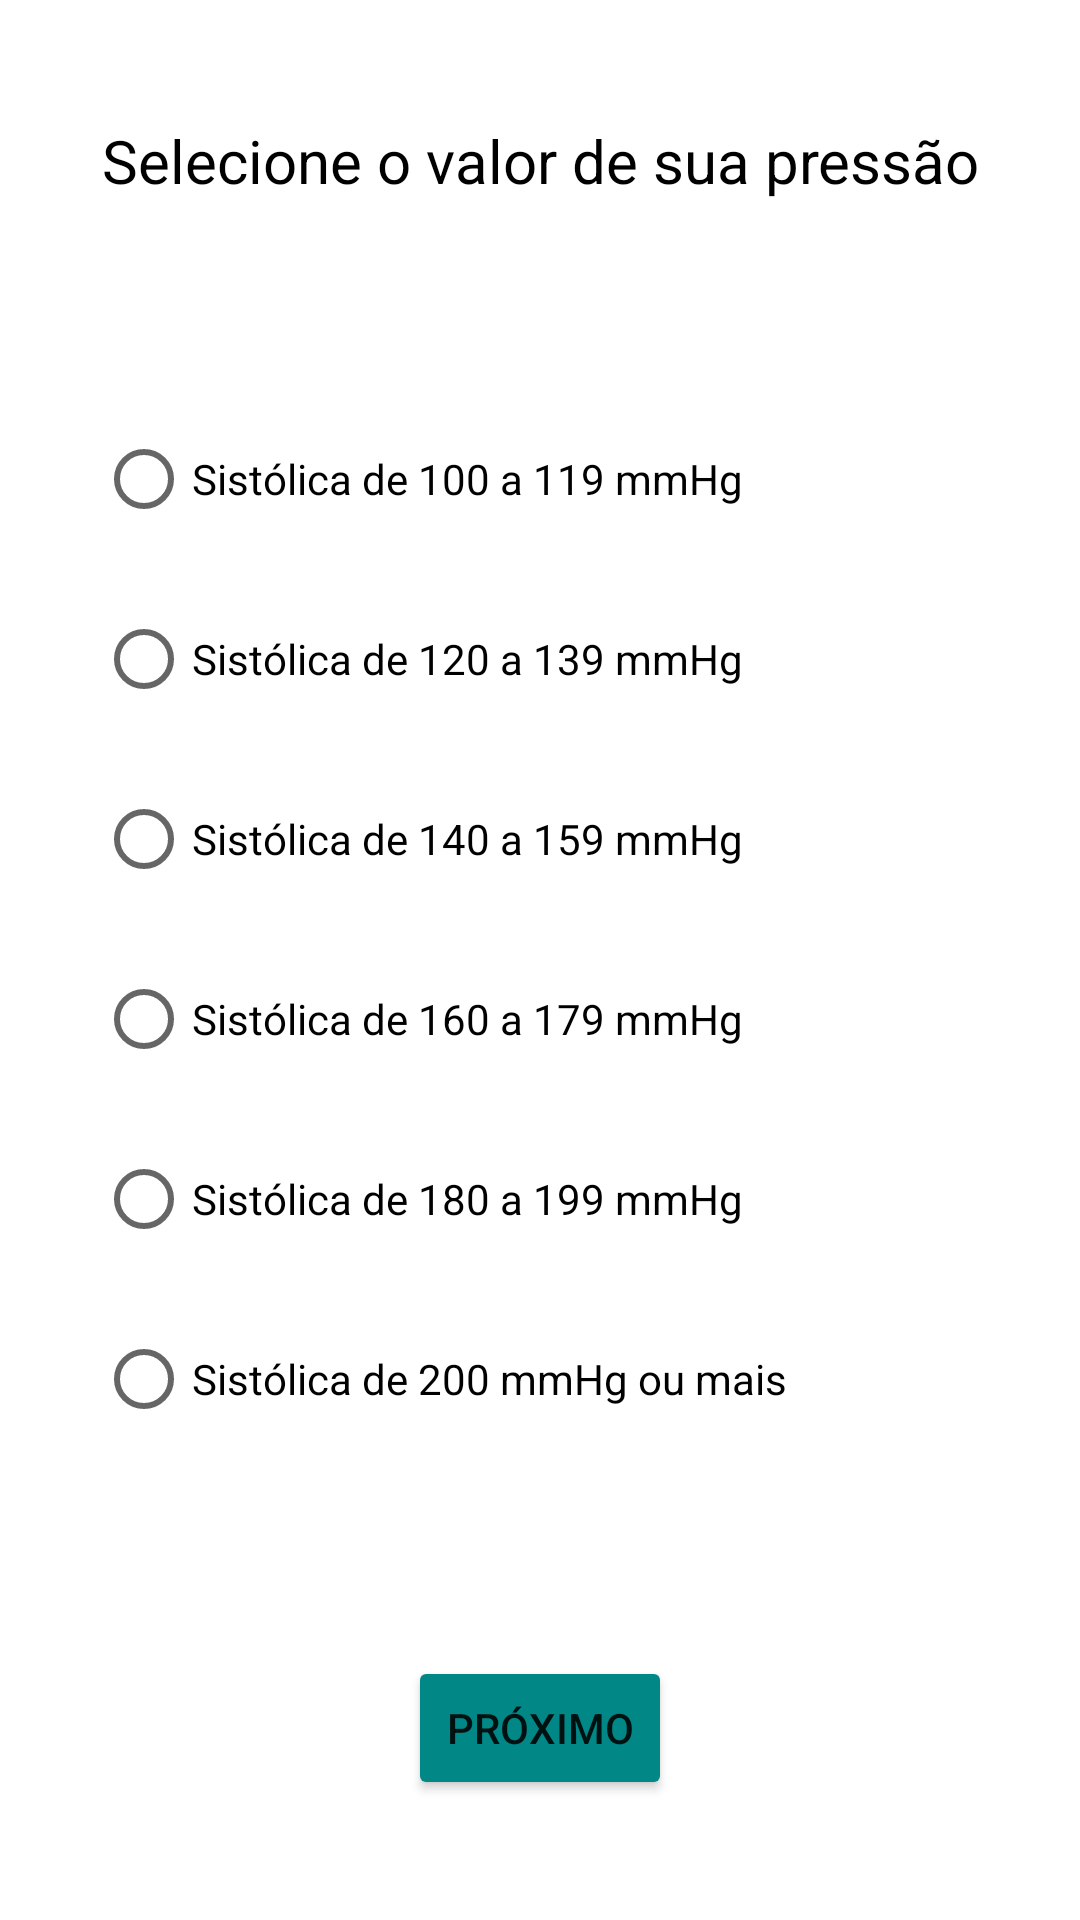

Android layout source for this screen:
<!-- AndroidManifest.xml: application theme Theme.RiscoCardiaco -->
<!-- res/layout/activity_pressao.xml -->
<?xml version="1.0" encoding="utf-8"?>
<androidx.constraintlayout.widget.ConstraintLayout xmlns:android="http://schemas.android.com/apk/res/android"
    xmlns:app="http://schemas.android.com/apk/res-auto"
    android:layout_width="match_parent"
    android:layout_height="match_parent"
    android:background="@color/background">

    <TextView
        android:id="@+id/textView4"
        android:layout_width="329dp"
        android:layout_height="33dp"
        android:layout_marginTop="40dp"
        android:text="@string/titulopressao"
        android:textAlignment="center"
        android:textColor="#000000"
        android:textSize="20sp"
        app:layout_constraintEnd_toEndOf="parent"
        app:layout_constraintStart_toStartOf="parent"
        app:layout_constraintTop_toTopOf="parent" />

    <RadioGroup
        android:id="@+id/radioGroupPressao"
        android:layout_width="296dp"
        android:layout_height="366dp"
        app:layout_constraintBottom_toTopOf="@+id/button"
        app:layout_constraintEnd_toEndOf="parent"
        app:layout_constraintStart_toStartOf="parent"
        app:layout_constraintTop_toBottomOf="@+id/textView4">

        <RadioButton
            android:id="@+id/radioButton1"
            android:layout_width="match_parent"
            android:layout_height="60dp"
            android:text="@string/s100a119"
            android:textSize="14sp" />

        <RadioButton
            android:id="@+id/radioButton2"
            android:layout_width="match_parent"
            android:layout_height="60dp"
            android:text="@string/s120a139"
            android:textSize="14sp" />

        <RadioButton
            android:id="@+id/radioButton3"
            android:layout_width="match_parent"
            android:layout_height="60dp"
            android:text="@string/s140a159"
            android:textSize="14sp" />

        <RadioButton
            android:id="@+id/radioButton4"
            android:layout_width="match_parent"
            android:layout_height="60dp"
            android:text="@string/s160a179"
            android:textSize="14sp" />

        <RadioButton
            android:id="@+id/radioButton5"
            android:layout_width="match_parent"
            android:layout_height="60dp"
            android:text="@string/s180a199"
            android:textSize="14sp" />

        <RadioButton
            android:id="@+id/radioButton6"
            android:layout_width="match_parent"
            android:layout_height="60dp"
            android:text="@string/s200"
            android:textSize="14sp" />
    </RadioGroup>

    <Button
        android:id="@+id/button"
        android:layout_width="wrap_content"
        android:layout_height="wrap_content"
        android:layout_marginBottom="40dp"
        android:backgroundTint="@color/teal_700"
        android:contentDescription="@string/botaoproximoacessibilidade"
        android:text="@string/botaoproximo"
        app:layout_constraintBottom_toBottomOf="parent"
        app:layout_constraintEnd_toEndOf="parent"
        app:layout_constraintStart_toStartOf="parent" />


</androidx.constraintlayout.widget.ConstraintLayout>
<!-- resources referenced by this layout -->
<resources>
  <color name="background">#FFFFFF</color>
  <color name="teal_700">#FF018786</color>
  <string name="botaoproximo">Próximo</string>
  <string name="botaoproximoacessibilidade">Botão para ir para a próxima página após responder</string>
  <string name="s100a119">Sistólica de 100 a 119 mmHg</string>
  <string name="s120a139">Sistólica de 120 a 139 mmHg</string>
  <string name="s140a159">Sistólica de 140 a 159 mmHg</string>
  <string name="s160a179">Sistólica de 160 a 179 mmHg</string>
  <string name="s180a199">Sistólica de 180 a 199 mmHg</string>
  <string name="s200">Sistólica de 200 mmHg ou mais</string>
  <string name="titulopressao">Selecione o valor de sua pressão</string>
  <style name="Theme.RiscoCardiaco" parent="Theme.MaterialComponents.DayNight.DarkActionBar">
          
          <item name="colorPrimary">@color/teal_200</item>
          <item name="colorPrimaryVariant">@color/teal_700</item>
          <item name="colorOnPrimary">@color/white</item>
          
          <item name="colorSecondary">@color/teal_200</item>
          <item name="colorSecondaryVariant">@color/teal_700</item>
          <item name="colorOnSecondary">@color/black</item>
          
          <item name="android:statusBarColor" tools:targetApi="l">?attr/colorPrimaryVariant</item>
          
      </style>
  <color name="teal_200">#FF03DAC5</color>
  <color name="white">#FFFFFFFF</color>
  <color name="black">#FF000000</color>
</resources>
